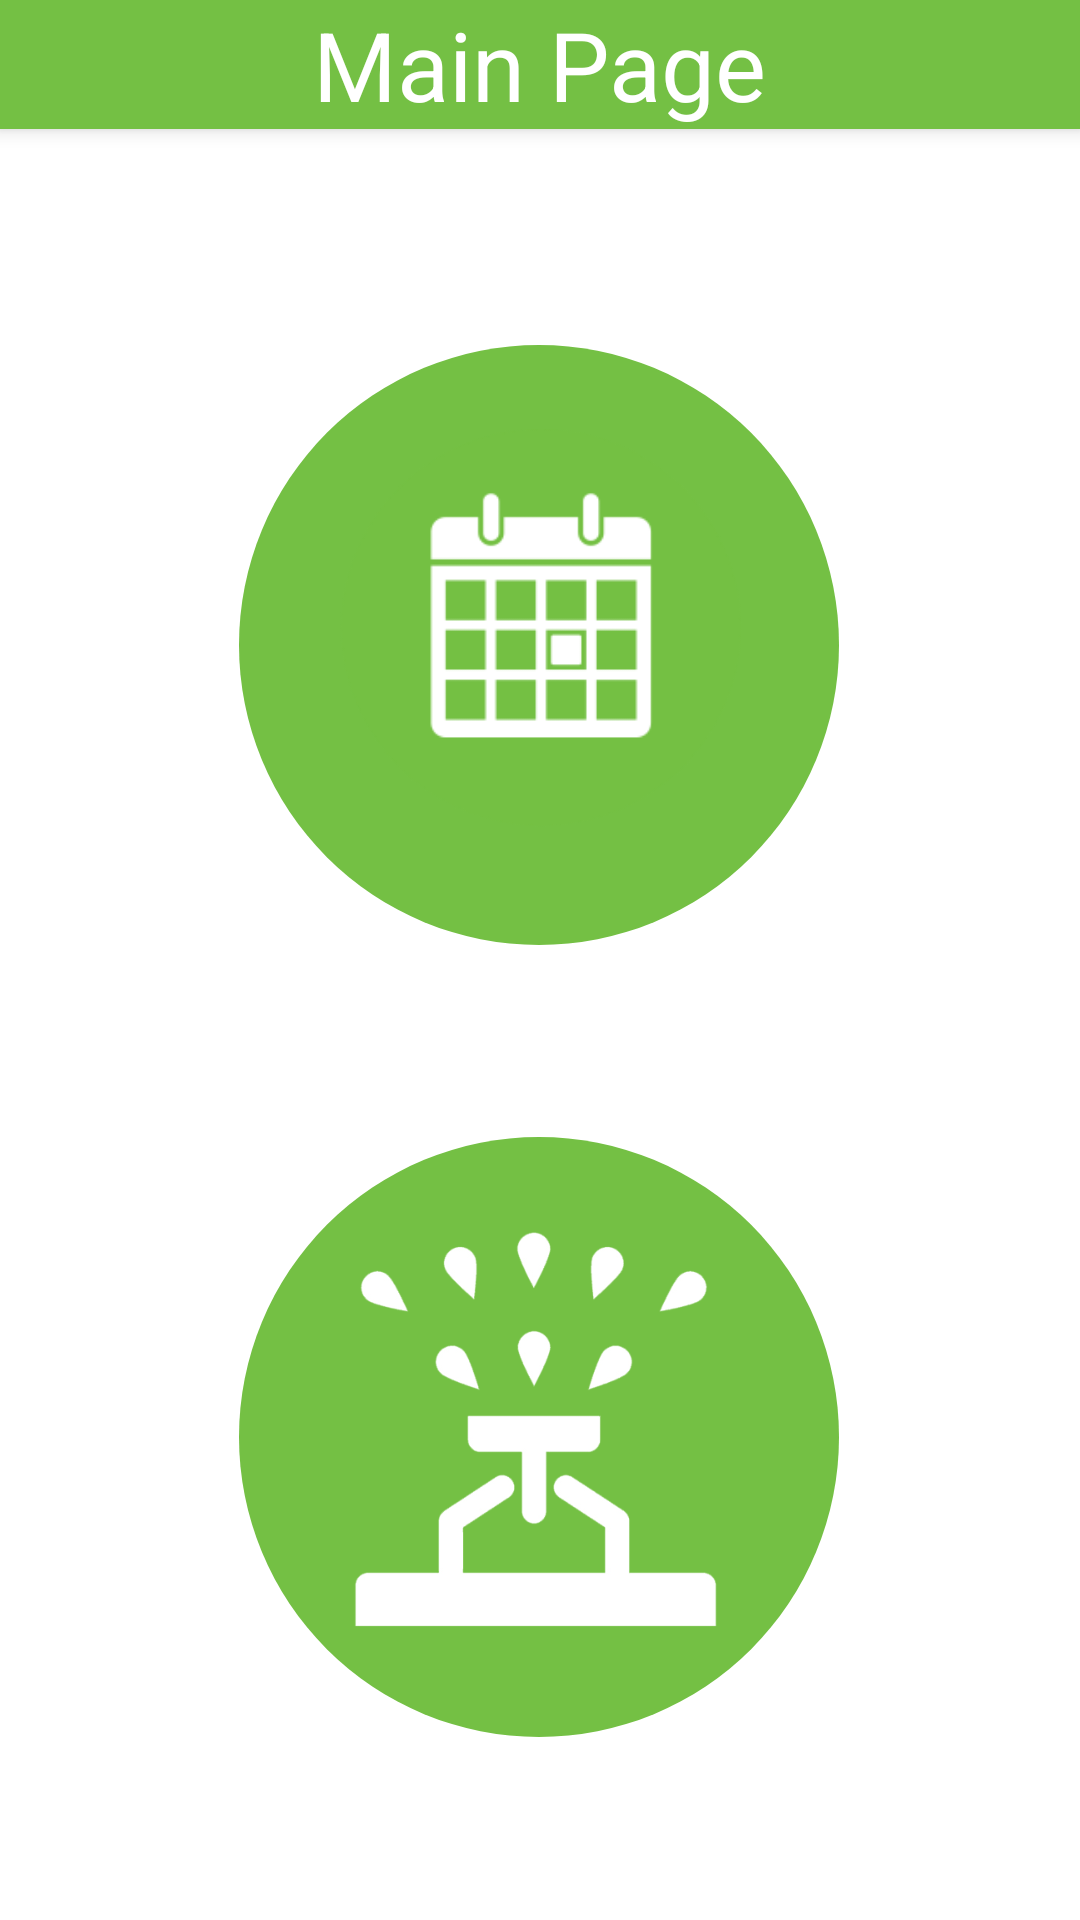

Android layout source for this screen:
<!-- AndroidManifest.xml: application theme Theme.Project -->
<!-- res/layout/activity_main2.xml -->
<?xml version="1.0" encoding="utf-8"?>
<androidx.constraintlayout.widget.ConstraintLayout xmlns:android="http://schemas.android.com/apk/res/android"
    xmlns:app="http://schemas.android.com/apk/res-auto"
    xmlns:tools="http://schemas.android.com/tools"
    android:layout_width="match_parent"
    android:layout_height="match_parent"
    tools:context=".MainActivity2"
   >

    <include
        android:id="@+id/include2"
        layout="@layout/toolbar1" />


    <ImageButton
        android:id="@+id/imageButton1"
        android:layout_width="200dp"
        android:layout_height="200dp"
        android:layout_marginTop="72dp"
        android:background="@drawable/buttonshape"
        android:scaleType="fitCenter"
        android:src="@drawable/schedule"
        app:layout_constraintEnd_toEndOf="parent"
        app:layout_constraintHorizontal_bias="0.497"
        app:layout_constraintStart_toStartOf="parent"
        app:layout_constraintTop_toBottomOf="@+id/include2"
        />

    <ImageButton
        android:id="@+id/imageButton2"
        android:layout_width="200dp"
        android:layout_height="200dp"
        android:layout_marginTop="64dp"
        android:background="@drawable/buttonshape"
        android:scaleType="fitCenter"
        android:src="@drawable/splinkler"
        app:layout_constraintEnd_toEndOf="parent"
        app:layout_constraintHorizontal_bias="0.497"
        app:layout_constraintStart_toStartOf="parent"
        app:layout_constraintTop_toBottomOf="@+id/imageButton1" />

</androidx.constraintlayout.widget.ConstraintLayout>
<!-- res/layout/toolbar1.xml (included above) -->
<?xml version="1.0" encoding="utf-8"?>
<RelativeLayout xmlns:android="http://schemas.android.com/apk/res/android"
    android:layout_width="match_parent"
    android:layout_height="wrap_content"
    android:background="#74c044"
    android:elevation="4dp">


    <ImageView
        android:id="@+id/exit"
        android:layout_width="44dp"
        android:layout_height="wrap_content"
        android:layout_alignParentEnd="true"
        android:src="@drawable/ic_exit2" />


    <TextView
        android:id="@+id/ttl"
        android:layout_width="wrap_content"
        android:layout_height="wrap_content"
        android:layout_centerInParent="true"
        android:layout_marginStart="16dp"
        android:text="Main Page"
        android:textColor="@color/white"
        android:textSize="32dp" />

</RelativeLayout>
<!-- resources referenced by this layout -->
<resources>
  <!-- drawable buttonshape (drawable) -->
  <?xml version="1.0" encoding="utf-8"?>
  <shape xmlns:android="http://schemas.android.com/apk/res/android"
      android:shape="rectangle" >
      <solid android:color="#74c044"/>
      <size android:height="200dp"
          android:width="200dp" />
  
      <corners android:radius="200dp" />
  
  
  </shape>
  <!-- drawable schedule: png bitmap (drawable-v24, 8180 bytes) -->
  <!-- drawable splinkler: png bitmap (drawable-v24, 36643 bytes) -->
  <style name="Theme.Project" parent="Theme.MaterialComponents.DayNight.NoActionBar">
          
          <item name="colorPrimary">@color/purple_500</item>
          <item name="colorPrimaryVariant">@color/purple_700</item>
          <item name="colorOnPrimary">@color/white</item>
          
          <item name="colorSecondary">@color/teal_200</item>
          <item name="colorSecondaryVariant">@color/teal_700</item>
          <item name="colorOnSecondary">@color/black</item>
          
          <item name="android:statusBarColor" tools:targetApi="l">?attr/colorPrimaryVariant</item>
          
      </style>
  <!-- not gathered from this repository: default colours our renderer supplied (Android Studio template values) -->
  <color name="purple_500">#FF6200EE</color>
  <color name="purple_700">#FF3700B3</color>
  <color name="teal_200">#FF03DAC5</color>
  <color name="teal_700">#FF018786</color>
  <color name="black">#FF000000</color>
  <color name="white">#FFFFFFFF</color>
</resources>
